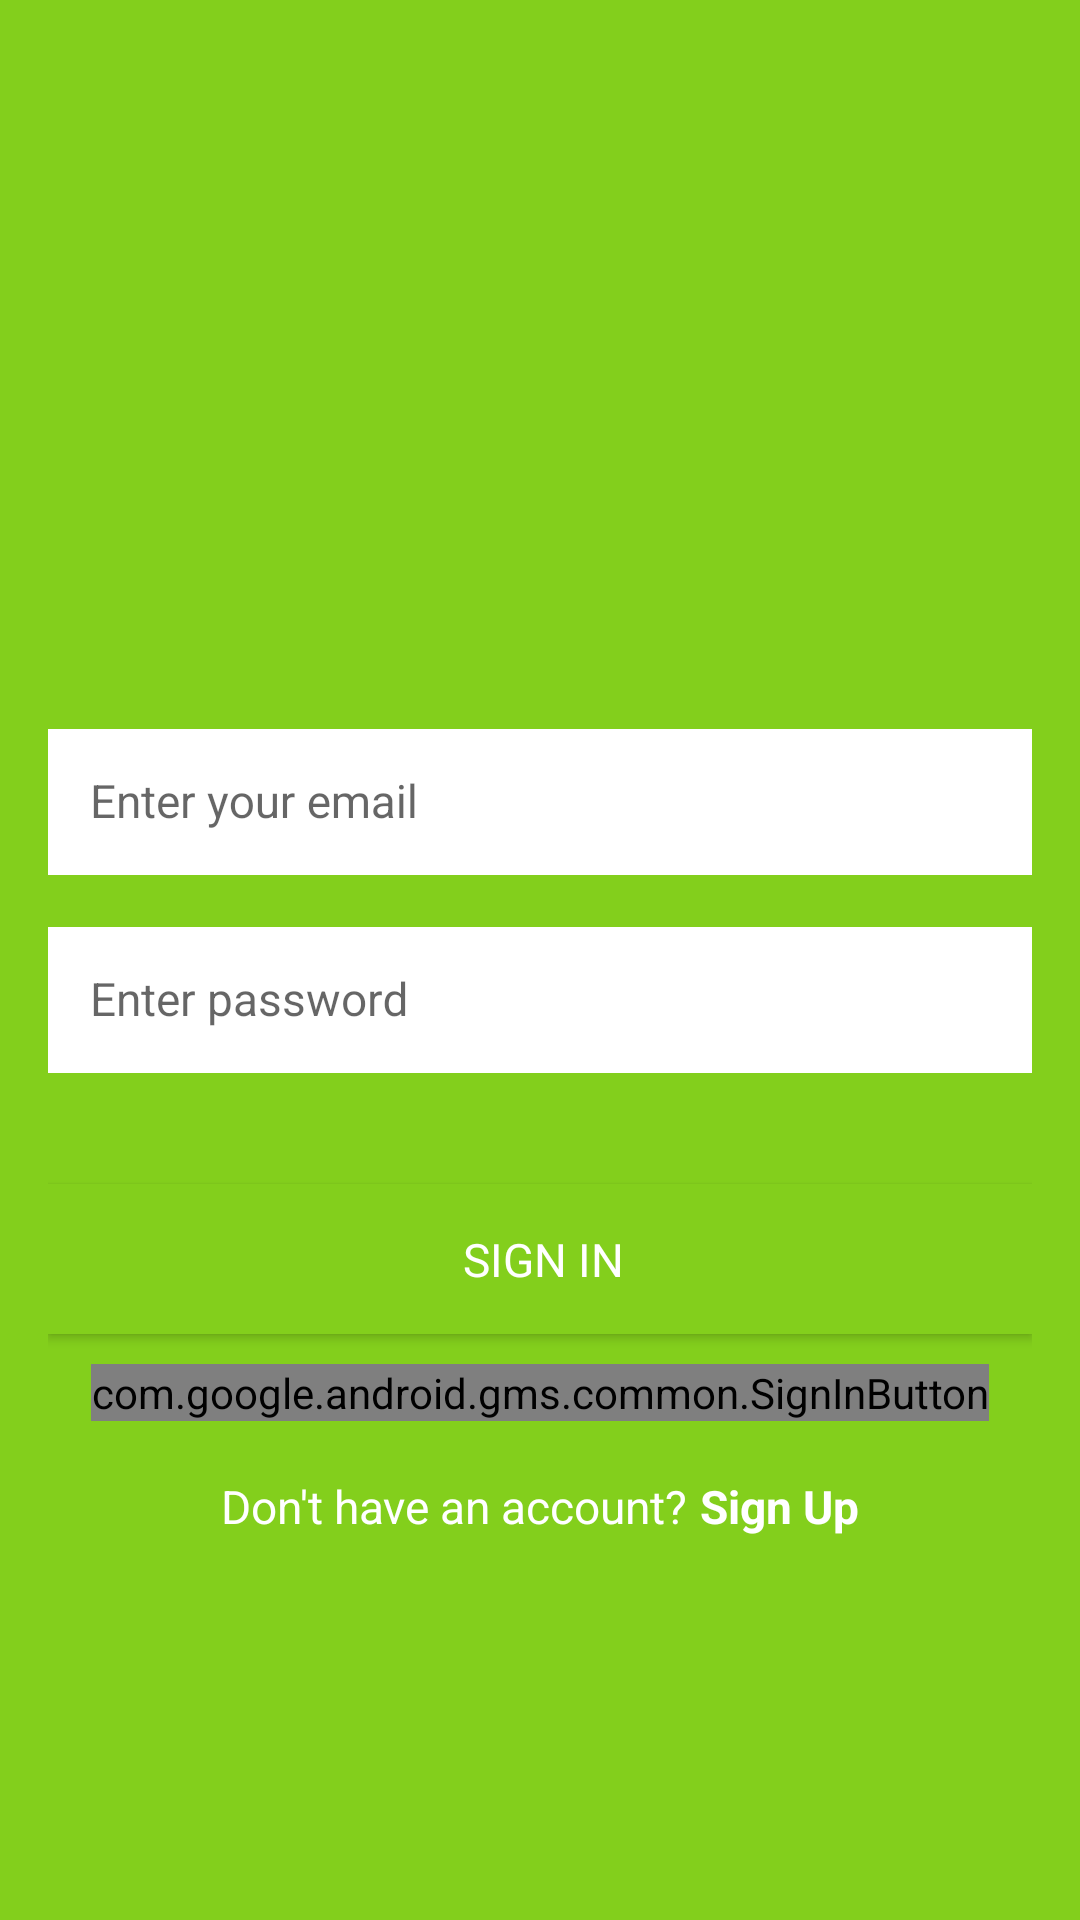

Android layout source for this screen:
<!-- AndroidManifest.xml: application theme AppTheme -->
<!-- res/layout/activity_login.xml -->
<ScrollView xmlns:android="http://schemas.android.com/apk/res/android"
    xmlns:app="http://schemas.android.com/apk/res-auto"
    xmlns:tools="http://schemas.android.com/tools"
    android:layout_width="match_parent"
    android:layout_height="match_parent"
    android:fillViewport="true"
    tools:context=".ui.login.LoginActivity">

    <LinearLayout
        android:id="@+id/linear_layout_login_activity"
        android:layout_width="match_parent"
        android:layout_height="wrap_content"
        android:gravity="center"
        android:orientation="vertical"
        android:paddingBottom="@dimen/activity_vertical_margin"
        android:paddingLeft="@dimen/activity_horizontal_margin"
        android:paddingRight="@dimen/activity_horizontal_margin"
        android:paddingTop="@dimen/activity_vertical_margin">

        <LinearLayout
            android:layout_width="0px"
            android:layout_height="0px"
            android:focusable="true"
            android:focusableInTouchMode="true" />

        <ImageView
            android:id="@+id/iv_logo_image"
            android:layout_width="@dimen/logo_image_size"
            android:layout_height="@dimen/logo_image_size"
            android:layout_marginBottom="@dimen/lists_title_bottom_margin"
            android:contentDescription="@string/image_view_logo_image"
            android:src="@drawable/ic_shopping_list" />

        <android.support.design.widget.TextInputLayout
            android:id="@+id/til_email"
            android:layout_width="match_parent"
            android:layout_height="wrap_content"
            android:layout_marginBottom="@dimen/lists_title_bottom_margin"
            app:hintTextAppearance="@style/HintText">

            <EditText
                android:id="@+id/edit_text_email"
                android:layout_width="match_parent"
                android:layout_height="wrap_content"
                android:background="@android:color/white"
                android:hint="@string/hint_enter_email"
                android:inputType="textEmailAddress"
                android:nextFocusDown="@+id/edit_text_password"
                android:padding="@dimen/edit_text_padding"
                android:textColor="@color/black"
                android:textColorHint="@color/dark_grey"
                android:textSize="@dimen/login_buttons_text_size" />
        </android.support.design.widget.TextInputLayout>

        <android.support.design.widget.TextInputLayout
            android:id="@+id/til_password"
            android:layout_width="match_parent"
            android:layout_height="wrap_content"
            android:layout_marginBottom="@dimen/margin_normal"
            app:hintTextAppearance="@style/HintText">

            <EditText
                android:id="@+id/edit_text_password"
                android:layout_width="match_parent"
                android:layout_height="wrap_content"
                android:background="@android:color/white"
                android:hint="@string/hint_enter_password"
                android:imeOptions="actionDone"
                android:inputType="textPassword"
                android:padding="@dimen/edit_text_padding"
                android:textColor="@color/black"
                android:textColorHint="@color/dark_grey"
                android:textSize="@dimen/login_buttons_text_size" />
        </android.support.design.widget.TextInputLayout>

        <Button
            android:id="@+id/login_with_password"
            style="@style/Widget.Udacity.Button.Login"
            android:layout_width="match_parent"
            android:layout_height="@dimen/input_field_height"
            android:layout_marginBottom="@dimen/lv_header_text_size"
            android:background="@color/colorPrimary"
            android:onClick="onSignInPressed"
            android:text="@string/button_signin_with_password"
            android:textColor="@android:color/white" />

        <com.google.android.gms.common.SignInButton
            android:id="@+id/login_with_google"
            android:layout_width="wrap_content"
            android:layout_height="wrap_content" />

        <LinearLayout
            android:layout_width="match_parent"
            android:layout_height="wrap_content"
            android:layout_marginTop="@dimen/margin_small"
            android:gravity="center"
            android:orientation="horizontal">

            <TextView
                android:id="@+id/tv_dont_have_account"
                style="@style/LoginCreateText"
                android:layout_width="wrap_content"
                android:layout_height="wrap_content"
                android:text="@string/text_dont_have_account" />

            <TextView
                android:id="@+id/tv_sign_up"
                style="@style/LoginCreateTextButton"
                android:layout_width="wrap_content"
                android:layout_height="wrap_content"
                android:onClick="onSignUpPressed"
                android:text="@string/button_create_account" />
        </LinearLayout>
    </LinearLayout>

</ScrollView>
<!-- resources referenced by this layout -->
<resources>
  <color name="black">#616161</color>
  <color name="colorPrimary">#83CF1C</color>
  <color name="dark_grey">#AEAEAE</color>
  <dimen name="activity_horizontal_margin">16dp</dimen>
  <dimen name="activity_vertical_margin">16dp</dimen>
  <dimen name="edit_text_padding">14dp</dimen>
  <dimen name="input_field_height">50dp</dimen>
  <dimen name="lists_title_bottom_margin">13dp</dimen>
  <dimen name="login_buttons_text_size">15.3sp</dimen>
  <dimen name="logo_image_size">100dp</dimen>
  <dimen name="lv_header_text_size">10sp</dimen>
  <dimen name="margin_normal">37dp</dimen>
  <dimen name="margin_small">16dp</dimen>
  <string name="button_create_account">Sign Up</string>
  <string name="button_signin_with_password">SIGN IN</string>
  <string name="hint_enter_email">Enter your email</string>
  <string name="hint_enter_password">Enter password</string>
  <string name="image_view_logo_image">Logo Image</string>
  <string name="text_dont_have_account">Don\'t have an account?</string>
  <style name="HintText">
          <item name="android:textSize">0dp</item>
      </style>
  <style name="LoginCreateText">
          <item name="android:textSize">@dimen/login_buttons_text_size</item>
          <item name="android:textColor">@android:color/white</item>
          <item name="android:layout_margin">2dp</item>
      </style>
  <style name="LoginCreateTextButton">
          <item name="android:textSize">@dimen/login_buttons_text_size</item>
          <item name="android:textStyle">bold</item>
          <item name="android:textColor">@android:color/white</item>
          <item name="android:layout_margin">2dp</item>
          <item name="android:clickable">true</item>
      </style>
  <style name="Widget.Udacity.Button.Login" parent="android:Widget.Button">
          <item name="android:paddingLeft">18dp</item>
          <item name="android:paddingRight">16dp</item>
          <item name="android:textSize">@dimen/login_buttons_text_size</item>
          <item name="android:layout_gravity">center</item>
      </style>
  <style name="AppTheme" parent="AppTheme.Base">
      </style>
  <style name="AppTheme.Base" parent="Theme.AppCompat.Light.NoActionBar">
          <item name="colorPrimary">@color/colorPrimary</item>
          <item name="colorPrimaryDark">@color/colorPrimaryDark</item>
          <item name="colorAccent">@color/dark_green</item>
          <item name="android:colorBackground">@color/colorPrimary</item>
          <item name="android:textColorPrimary">@android:color/white</item>
          <item name="android:textColorSecondary">#fcfcfc</item>
      </style>
  <color name="colorPrimaryDark">#5AB831</color>
  <color name="dark_green">#388E3C</color>
</resources>
